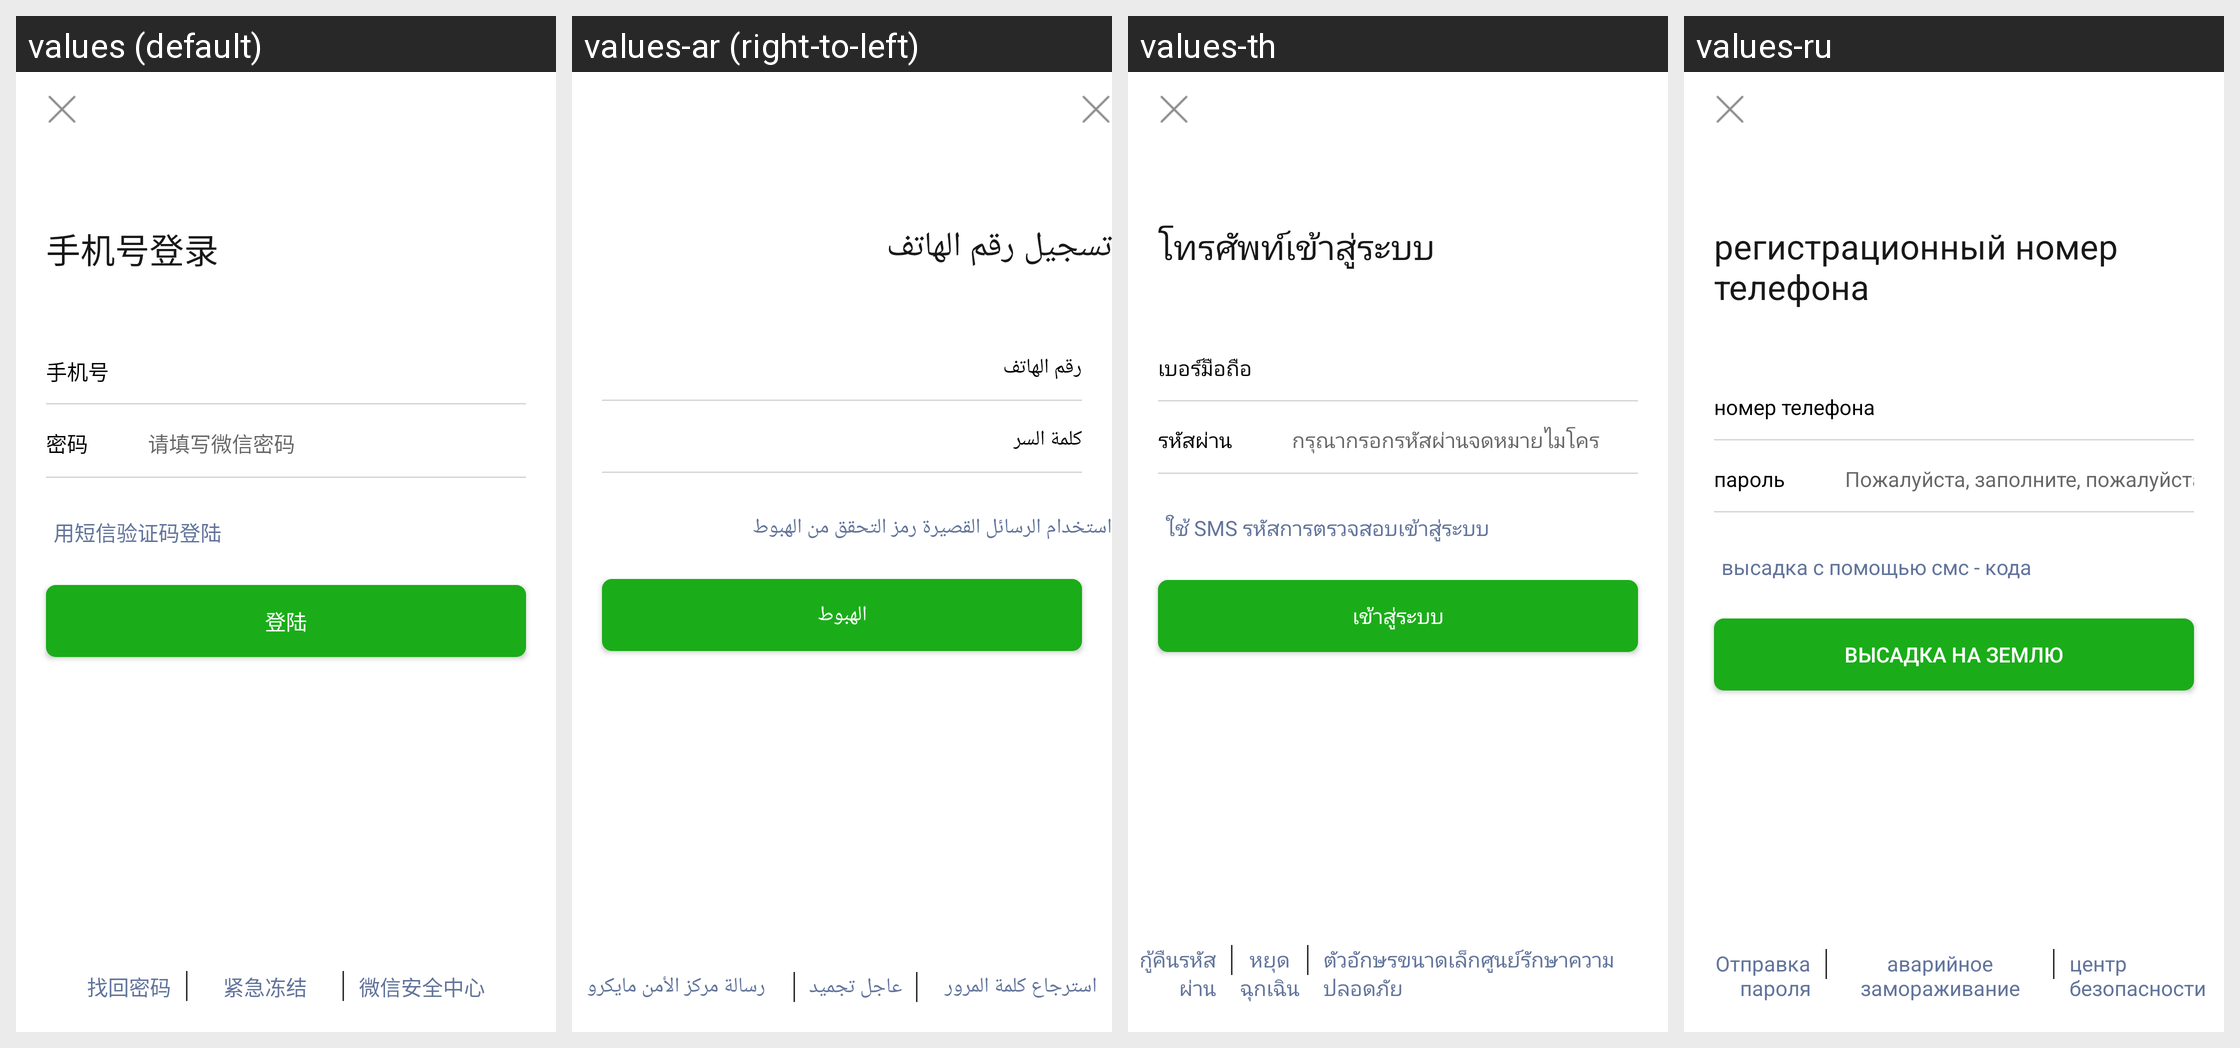

For this localized Android screen grid, give each drawn string resource with its value in every locale shown.
Android screen res/layout/activity_moblie_login.xml rendered under 4 locales, left to right: values (default), values-ar (right-to-left), values-th, values-ru. Device: Nexus 5 (rendered at 1080×1920; each locale shown at half size, 540×960, under a caption strip naming it); theme AppTheme.
Other locales in the repository, not shown: values-af, values-az, values-be, values-bg, values-ca, values-cs, values-cy, values-da, values-de, values-el, values-en, values-en-rUS, values-es, values-et, values-fa, values-fi, values-fr, values-gl, values-hi, values-ht, values-hu, values-id, values-is, values-it, values-iw, values-ja, values-ko, values-lv, values-mk, values-ms, values-mt, values-nl, values-no, values-pl, values-pt, values-ro, values-sk, values-sl, values-sv, values-tl, values-tr, values-uk, values-ur, values-vi, values-zh-rCN, values-zh-rTW.
Strings drawn on this screen, with the default value and each locale's value (text and hints the layout hard-codes, and strings that could not be matched under every locale, appear in the picture but are not listed):

phonelogin
  values: 手机号登录
  values-ar: تسجيل رقم الهاتف
  values-th: โทรศัพท์เข้าสู่ระบบ
  values-ru: регистрационный номер телефона

phone
  values: 手机号
  values-ar: رقم الهاتف
  values-th: เบอร์มือถือ
  values-ru: номер телефона

pwd
  values: 密码
  values-ar: كلمة السر
  values-th: รหัสผ่าน
  values-ru: пароль

smsStatic
  values: 用短信验证码登陆
  values-ar: استخدام الرسائل القصيرة رمز التحقق من الهبوط
  values-th: ใช้ SMS รหัสการตรวจสอบเข้าสู่ระบบ
  values-ru: высадка с помощью смс - кода

login
  values: 登陆
  values-ar: الهبوط
  values-th: เข้าสู่ระบบ
  values-ru: высадка на землю

RetrievePassword
  values: 找回密码
  values-ar: استرجاع كلمة المرور
  values-th: กู้คืนรหัสผ่าน
  values-ru: Отправка пароля

EmergencyFreeze
  values: 紧急冻结
  values-ar: عاجل تجميد
  values-th: หยุดฉุกเฉิน
  values-ru: аварийное замораживание

SecurityCenter
  values: 微信安全中心
  values-ar: رسالة مركز الأمن مايكرو
  values-th: ตัวอักษรขนาดเล็กศูนย์รักษาความปลอดภัย
  values-ru: центр безопасности
